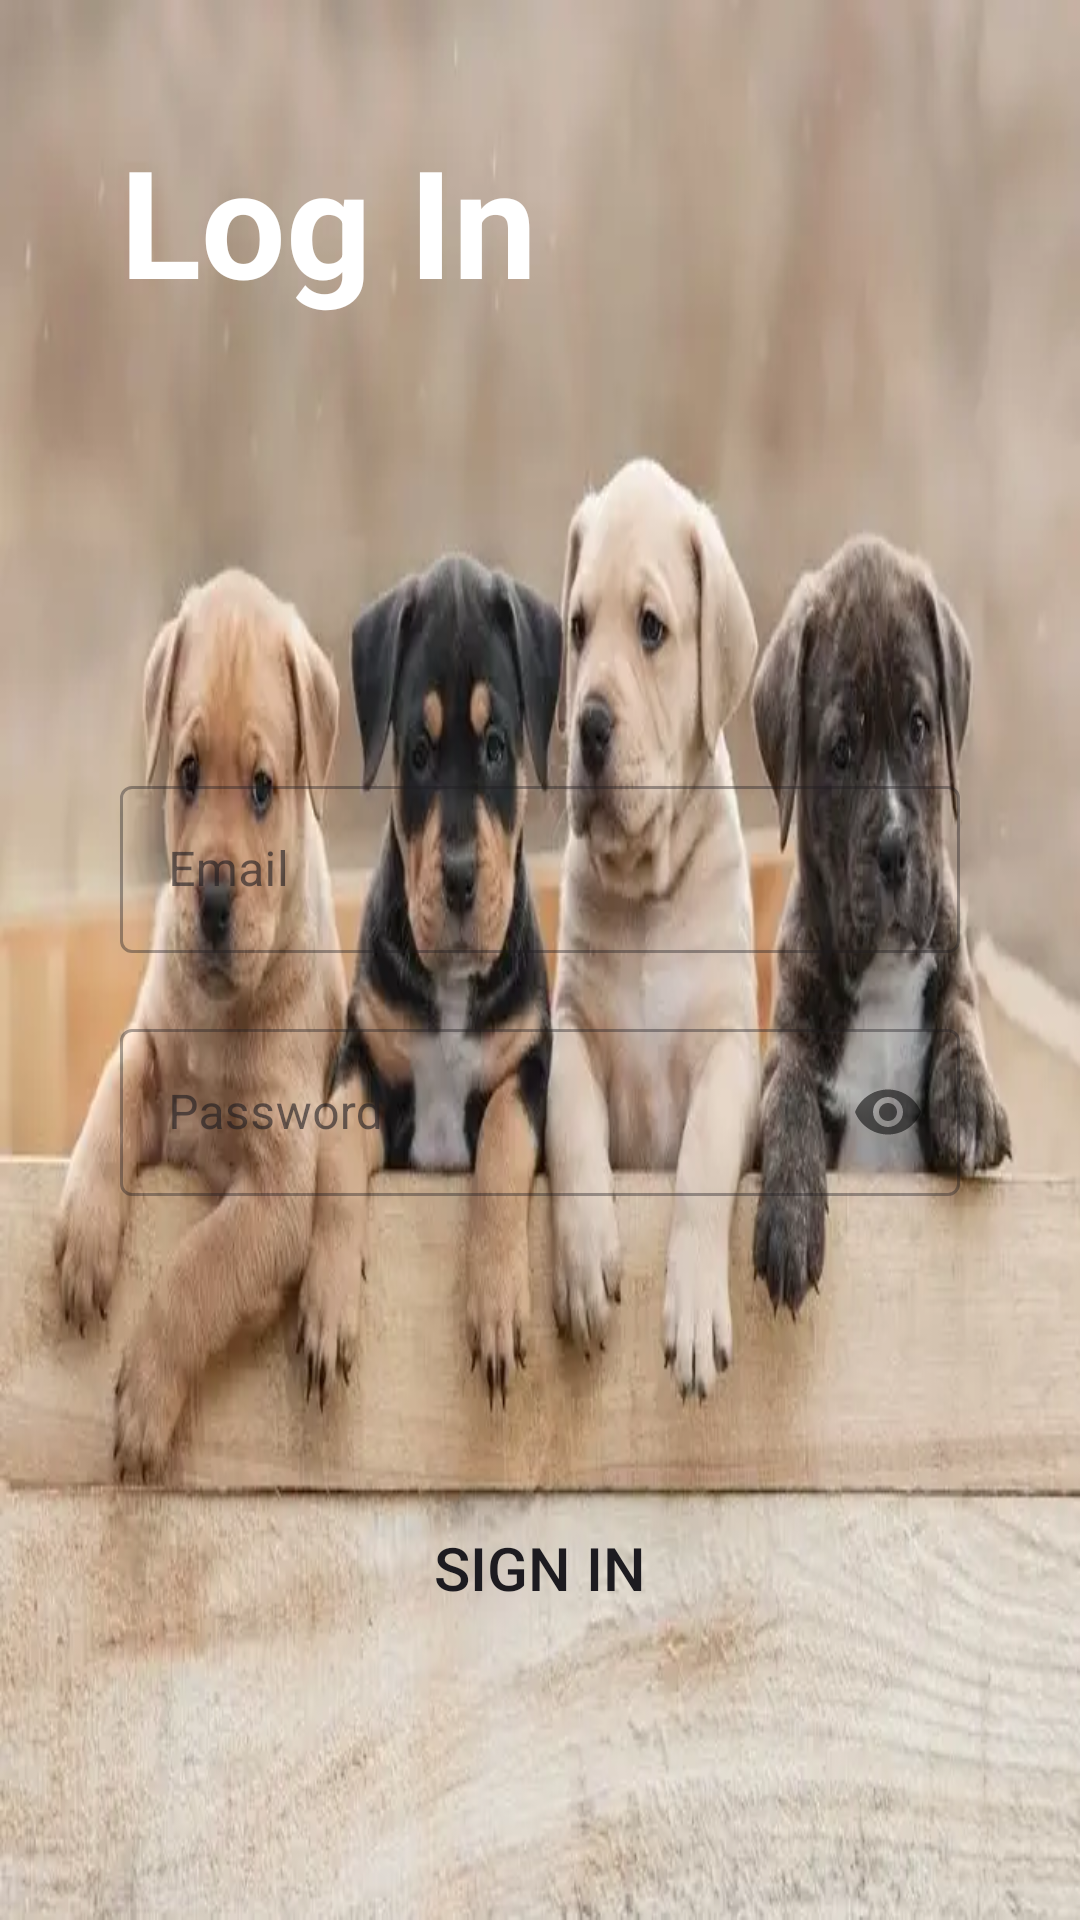

This screen was rendered from an Android layout file. Write that file and the resources it references.
<!-- AndroidManifest.xml: application theme Theme.Breeds3 -->
<!-- res/layout/activity_main_page.xml -->
<?xml version="1.0" encoding="utf-8"?>
<LinearLayout xmlns:android="http://schemas.android.com/apk/res/android"
    xmlns:app="http://schemas.android.com/apk/res-auto"
    xmlns:tools="http://schemas.android.com/tools"
    android:layout_width="match_parent"
    android:layout_height="match_parent"
    android:background="@drawable/cute"
    android:padding="40dp"
    android:orientation="vertical"
    tools:context=".MainPage">



    <TextView

        android:layout_width="match_parent"
        android:layout_height="wrap_content"
        android:layout_weight="1"
        android:text="Welcome Back"
        android:textColor="@color/white"
        android:textSize="25dp"
        android:textStyle="bold" />

    <TextView

        android:layout_width="match_parent"
        android:layout_height="wrap_content"
        android:text="Log In"
        android:textColor="@color/white"
        android:textSize="50dp"
        android:textStyle="bold" />
<com.google.android.material.textfield.TextInputLayout
    android:layout_width="match_parent"
    android:layout_height="wrap_content"
    android:layout_marginTop="150dp"
    style="@style/Widget.MaterialComponents.TextInputLayout.OutlinedBox">
    <com.google.android.material.textfield.TextInputEditText
        android:id="@+id/email"

        android:layout_width="match_parent"
        android:layout_height="wrap_content"
        android:hint="Email"
        android:inputType="textEmailAddress"/>



</com.google.android.material.textfield.TextInputLayout>









    <com.google.android.material.textfield.TextInputLayout

        android:layout_width="match_parent"
        android:layout_height="wrap_content"
        android:layout_marginTop="20dp"
        app:passwordToggleEnabled="true"
        style="@style/Widget.MaterialComponents.TextInputLayout.OutlinedBox">
        <com.google.android.material.textfield.TextInputEditText
           android:id="@+id/password"
            android:layout_width="match_parent"
            android:layout_height="wrap_content"
            android:hint="Password"
            android:inputType="textPassword"/>



    </com.google.android.material.textfield.TextInputLayout>




<Button
    android:id="@+id/sign_in"
    android:layout_width="match_parent"
    android:layout_height="wrap_content"
    android:textSize="20dp"
    android:text="sign in"
    android:background="@drawable/round_btn"
    android:layout_margin="100dp"/>

<LinearLayout
    android:layout_width="match_parent"
    android:layout_height="wrap_content"
    android:orientation="horizontal"
    android:layout_marginTop="20dp"
    android:gravity="center">

<TextView
    android:layout_width="wrap_content"
    android:layout_height="wrap_content"
    android:text="Don't have an account?"

    android:textSize="15dp"
    android:textStyle="bold"/>
    <TextView
        android:id="@+id/sign_up"
        android:layout_width="wrap_content"
        android:layout_height="wrap_content"
        android:text="Sign Up?"
        android:textSize="15dp"
        android:textStyle="bold"
        android:textColor="@color/blue"
        android:layout_marginLeft="10dp"/>
</LinearLayout>
</LinearLayout>
<!-- resources referenced by this layout -->
<resources>
  <color name="blue">#5461AC</color>
  <color name="white">#FFFFFFFF</color>
  <!-- drawable cute: png bitmap (drawable, 32032 bytes) -->
  <!-- drawable round_btn (drawable) -->
  <?xml version="1.0" encoding="utf-8"?>
  <shape  android:shape="rectangle"
      xmlns:android="http://schemas.android.com/apk/res/android">
  <stroke android:color="@color/blue"/>
  
  <corners android:radius="20dp"/>
  </shape>
  <style name="Theme.Breeds3" parent="Base.Theme.Breeds3" />
  <style name="Base.Theme.Breeds3" parent="Theme.Material3.DayNight.NoActionBar">
          
          <item name="colorPrimary">@color/blue</item>
          <item name="colorPrimaryVariant">@color/blue</item>
          <item name="colorOnPrimary">@color/white</item>
  
  
      </style>
</resources>
